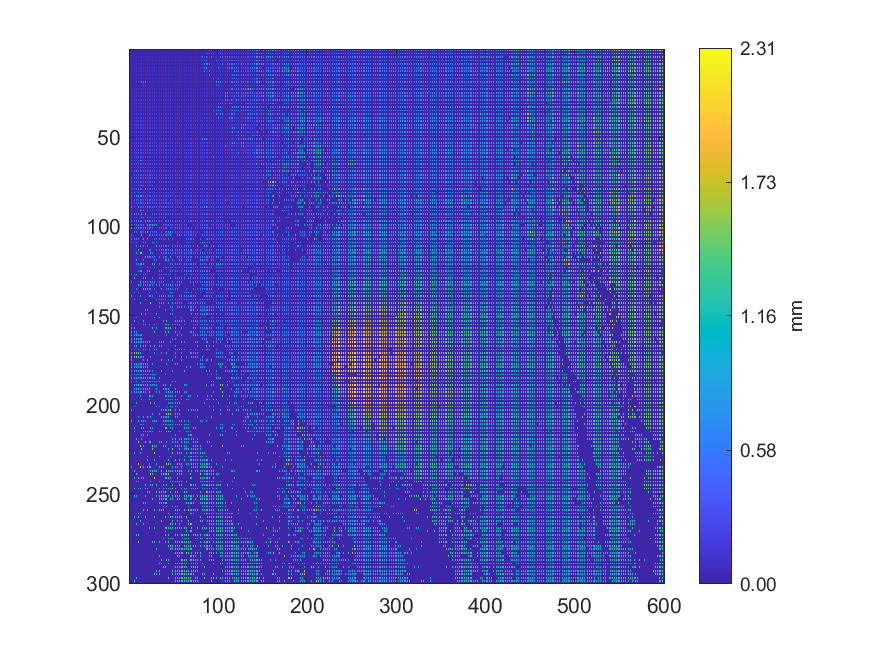

The file beside this chart, header and first rows:
0.0781653, 0, 0.0781089, 0, 0.0779713, 0, 0.0770653, 0, 0.0765956, 0, 0.0699553, 0, 0.0762904, 0, 0.068202, 0, 0.0758236, 0, 0.0759078, 0, 0.0657288, 0, 0.0672396, 0
0, 0, 0, 0, 0, 0, 0, 0, 0, 0, 0, 0, 0, 0, 0, 0, 0, 0, 0, 0, 0, 0, 0, 0
0.08715, 0, 0.08898, 0, 0.08737, 0, 0.07343, 0, 0.07368, 0, 0.08595, 0, 0.08601, 0, 0.08637, 0, 0.07697, 0, 0.07842, 0, 0.07733, 0, 0.076, 0
0, 0, 0, 0, 0, 0, 0, 0, 0, 0, 0, 0, 0, 0, 0, 0, 0, 0, 0, 0, 0, 0, 0, 0
0.73, 0, 0.09273, 0, 0.09275, 0, 0.09262, 0, 0.08479, 0, 0.08387, 0, 0.09326, 0, 0.09385, 0, 0.07657, 0, 0.08421, 0, 0.08747, 0, 0.09225, 0
0, 0, 0, 0, 0, 0, 0, 0, 0, 0, 0, 0, 0, 0, 0, 0, 0, 0, 0, 0, 0, 0, 0, 0
0.1174, 0, 0.09878, 0, 0.09989, 0, 0.1005, 0, 0.09901, 0, 0.09497, 0, 0.09445, 0, 0.09457, 0, 0.1038, 0, 0.1004, 0, 0.09985, 0, 0.09367, 0
0, 0, 0, 0, 0, 0, 0, 0, 0, 0, 0, 0, 0, 0, 0, 0, 0, 0, 0, 0, 0, 0, 0, 0
0.1233, 0, 0.1233, 0, 0.7428, 0, 0.1088, 0, 0.1126, 0, 0.1108, 0, 0.1121, 0, 0.1061, 0, 0.1063, 0, 0.09821, 0, 0.1001, 0, 0.09927, 0
0, 0, 0, 0, 0, 0, 0, 0, 0, 0, 0, 0, 0, 0, 0, 0, 0, 0, 0, 0, 0, 0, 0, 0
0.1271, 0, 0.1241, 0, 0.1253, 0, 0.1253, 0, 0.1151, 0, 0.1137, 0, 0.1162, 0, 0.1091, 0, 0.1081, 0, 0.1085, 0, 0.1077, 0, 0.1029, 0
0, 0, 0, 0, 0, 0, 0, 0, 0, 0, 0, 0, 0, 0, 0, 0, 0, 0, 0, 0, 0, 0, 0, 0
0.1236, 0, 0.1255, 0, 0.1252, 0, 0.1251, 0, 0.1162, 0, 0.1198, 0, 0.116, 0, 0.1211, 0, 0.1205, 0, 0.1168, 0, 0.1171, 0, 0.1173, 0
0, 0, 0, 0, 0, 0, 0, 0, 0, 0, 0, 0, 0, 0, 0, 0, 0, 0, 0, 0, 0, 0, 0, 0
0.1221, 0, 0.1228, 0, 0.1283, 0, 0.1294, 0, 0.1297, 0, 0.1197, 0, 0.1218, 0, 0.1219, 0, 0.1215, 0, 0.1217, 0, 0.1209, 0, 0.1045, 0
0, 0, 0, 0, 0, 0, 0, 0, 0, 0, 0, 0, 0, 0, 0, 0, 0, 0, 0, 0, 0, 0, 0, 0
0.1498, 0, 0.1502, 0, 0.1272, 0, 0.1268, 0, 0.127, 0, 0.1403, 0, 0.1198, 0, 0.1203, 0, 0.1208, 0, 0.1197, 0, 0.1172, 0, 0.117, 0
0, 0, 0, 0, 0, 0, 0, 0, 0, 0, 0, 0, 0, 0, 0, 0, 0, 0, 0, 0, 0, 0, 0, 0
0.1523, 0, 0.1512, 0, 0.1506, 0, 0.1393, 0, 0.1436, 0, 0.1411, 0, 0.1421, 0, 0.6874, 0, 0.6877, 0, 0.7462, 0, 0.1345, 0, 0.1346, 0
0, 0, 0, 0, 0, 0, 0, 0, 0, 0, 0, 0, 0, 0, 0, 0, 0, 0, 0, 0, 0, 0, 0, 0
0.1498, 0, 0.1529, 0, 0.1529, 0, 0.1522, 0, 0.1423, 0, 0.1423, 0, 0.1424, 0, 0.1415, 0, 0.6881, 0, 0.1352, 0, 0.1344, 0, 0.1348, 0
0, 0, 0, 0, 0, 0, 0, 0, 0, 0, 0, 0, 0, 0, 0, 0, 0, 0, 0, 0, 0, 0, 0, 0
0.1531, 0, 0.1526, 0, 0.1523, 0, 0.1565, 0, 0.1545, 0, 0.1546, 0, 0.1524, 0, 0.1525, 0, 0.1514, 0, 0.1322, 0, 0.1354, 0, 0.1388, 0
0, 0, 0, 0, 0, 0, 0, 0, 0, 0, 0, 0, 0, 0, 0, 0, 0, 0, 0, 0, 0, 0, 0, 0
0.1563, 0, 0.1581, 0, 0.158, 0, 0.1602, 0, 0.1587, 0, 0.1515, 0, 0.1519, 0, 0.1529, 0, 0.1524, 0, 0.151, 0, 0.1404, 0, 0.1404, 0
0, 0, 0, 0, 0, 0, 0, 0, 0, 0, 0, 0, 0, 0, 0, 0, 0, 0, 0, 0, 0, 0, 0, 0
0.1618, 0, 0.159, 0, 0.1582, 0, 0.1608, 0, 0.1641, 0, 0.1648, 0, 0.1488, 0, 0.148, 0, 0.149, 0, 0.1493, 0, 0.1587, 0, 0.1566, 0
0, 0, 0, 0, 0, 0, 0, 0, 0, 0, 0, 0, 0, 0, 0, 0, 0, 0, 0, 0, 0, 0, 0, 0
0.1822, 0, 0.1618, 0, 0.1754, 0, 0.1751, 0, 0.1624, 0, 0.1648, 0, 0.1651, 0, 0.1724, 0, 0.1653, 0, 0.1714, 0, 0.1636, 0, 0.1636, 0
0, 0, 0, 0, 0, 0, 0, 0, 0, 0, 0, 0, 0, 0, 0, 0, 0, 0, 0, 0, 0, 0, 0, 0
0.1875, 0, 0.1872, 0, 0.1813, 0, 0.1727, 0, 0.1818, 0, 0.1817, 0, 0.1824, 0, 0.1716, 0, 0.1725, 0, 0.1729, 0, 0.1636, 0, 0.1632, 0
0, 0, 0, 0, 0, 0, 0, 0, 0, 0, 0, 0, 0, 0, 0, 0, 0, 0, 0, 0, 0, 0, 0, 0
0.1876, 0, 0.1876, 0, 0.1877, 0, 0.1858, 0, 0.1836, 0, 0.1856, 0, 0.1801, 0, 0.1801, 0, 0.1795, 0, 0.1761, 0, 0.1784, 0, 0.178, 0
0, 0, 0, 0, 0, 0, 0, 0, 0, 0, 0, 0, 0, 0, 0, 0, 0, 0, 0, 0, 0, 0, 0, 0
0.1953, 0, 0.1964, 0, 0.1832, 0, 0.1843, 0, 0.1855, 0, 0.1794, 0, 0.1786, 0, 0.1794, 0, 0.1792, 0, 0.1777, 0, 0.1787, 0, 0.1815, 0
0, 0, 0, 0, 0, 0, 0, 0, 0, 0, 0, 0, 0, 0, 0, 0, 0, 0, 0, 0, 0, 0, 0, 0
0.1963, 0, 0.1963, 0, 0.2005, 0, 0.1995, 0, 0.1997, 0, 0.1941, 0, 0.1955, 0, 0.1943, 0, 0.1944, 0, 0.1837, 0, 0.1857, 0, 0.1885, 0
0, 0, 0, 0, 0, 0, 0, 0, 0, 0, 0, 0, 0, 0, 0, 0, 0, 0, 0, 0, 0, 0, 0, 0
0.2007, 0, 0.2013, 0, 0.2014, 0, 0.2024, 0, 0.2017, 0, 0.1948, 0, 0.1951, 0, 0.1952, 0, 0.1956, 0, 0.1957, 0, 0.1872, 0, 0.1874, 0
0, 0, 0, 0, 0, 0, 0, 0, 0, 0, 0, 0, 0, 0, 0, 0, 0, 0, 0, 0, 0, 0, 0, 0
0.2263, 0, 0.226, 0, 0.2048, 0, 0.2072, 0, 0.2094, 0, 0.2084, 0, 0.2088, 0, 0.2067, 0, 0.2058, 0, 0.2059, 0, 0.2037, 0, 0.2016, 0
0, 0, 0, 0, 0, 0, 0, 0, 0, 0, 0, 0, 0, 0, 0, 0, 0, 0, 0, 0, 0, 0, 0, 0
0.2276, 0, 0.2278, 0, 0.2278, 0, 0.2273, 0, 0.2101, 0, 0.2104, 0, 0.2108, 0, 0.2138, 0, 0.2136, 0, 0.2155, 0, 0.2142, 0, 0.2044, 0
0, 0, 0, 0, 0, 0, 0, 0, 0, 0, 0, 0, 0, 0, 0, 0, 0, 0, 0, 0, 0, 0, 0, 0
0.2279, 0, 0.2267, 0, 0.2271, 0, 0.2282, 0, 0.2053, 0, 0.2089, 0, 0.2114, 0, 0.2141, 0, 0.2145, 0, 0.2141, 0, 0.2136, 0, 0.2105, 0
0, 0, 0, 0, 0, 0, 0, 0, 0, 0, 0, 0, 0, 0, 0, 0, 0, 0, 0, 0, 0, 0, 0, 0
0.224, 0, 0.2243, 0, 0.2249, 0, 0.2208, 0, 0.2376, 0, 0.2268, 0, 0.2278, 0, 0.2283, 0, 0.2293, 0, 0.2068, 0, 0.2069, 0, 0.207, 0
0, 0, 0, 0, 0, 0, 0, 0, 0, 0, 0, 0, 0, 0, 0, 0, 0, 0, 0, 0, 0, 0, 0, 0
0.2544, 0, 0.254, 0, 0.2292, 0, 0.2319, 0, 0.2408, 0, 0.2413, 0, 0.2266, 0, 0.2274, 0, 0.2269, 0, 0.2313, 0, 0.2234, 0, 0.2302, 0
0, 0, 0, 0, 0, 0, 0, 0, 0, 0, 0, 0, 0, 0, 0, 0, 0, 0, 0, 0, 0, 0, 0, 0
0.2545, 0, 0.256, 0, 0.255, 0, 0.2387, 0, 0.24, 0, 0.2402, 0, 0.233, 0, 0.2358, 0, 0.2364, 0, 0.2359, 0, 0.231, 0, 0.229, 0
0, 0, 0, 0, 0, 0, 0, 0, 0, 0, 0, 0, 0, 0, 0, 0, 0, 0, 0, 0, 0, 0, 0, 0
0.2535, 0, 0.2662, 0, 0.2666, 0, 0.2515, 0, 0.254, 0, 0.2552, 0, 0.2344, 0, 0.2356, 0, 0.2374, 0, 0.2377, 0, 0.2392, 0, 0.2387, 0
0, 0, 0, 0, 0, 0, 0, 0, 0, 0, 0, 0, 0, 0, 0, 0, 0, 0, 0, 0, 0, 0, 0, 0
0.2683, 0, 0.2683, 0, 0.2689, 0, 0.2751, 0, 0.2577, 0, 0.2618, 0, 0.2348, 0, 0.2352, 0, 0.236, 0, 0.2376, 0, 0.2377, 0, 0.2514, 0
0, 0, 0, 0, 0, 0, 0, 0, 0, 0, 0, 0, 0, 0, 0, 0, 0, 0, 0, 0, 0, 0, 0, 0
0.2932, 0, 0.277, 0, 0.2766, 0, 0.2762, 0, 0.2652, 0, 0.2655, 0, 0.2643, 0, 0.2637, 0, 0.2646, 0, 0.2526, 0, 0.2519, 0, 0.2518, 0
0, 0, 0, 0, 0, 0, 0, 0, 0, 0, 0, 0, 0, 0, 0, 0, 0, 0, 0, 0, 0, 0, 0, 0
0.3009, 0, 0.3002, 0, 0.2628, 0, 0.2651, 0, 0.2655, 0, 0.2653, 0, 0.2647, 0, 0.276, 0, 0.2746, 0, 0.2544, 0, 0.2549, 0, 0.2545, 0
0, 0, 0, 0, 0, 0, 0, 0, 0, 0, 0, 0, 0, 0, 0, 0, 0, 0, 0, 0, 0, 0, 0, 0
0.3096, 0, 0.3092, 0, 0.003692, 0, 0.2814, 0, 0.2826, 0, 0.2827, 0, 0.2755, 0, 0.276, 0, 0.2764, 0, 0.277, 0, 0.2769, 0, 0.2534, 0
... 239 more rows
